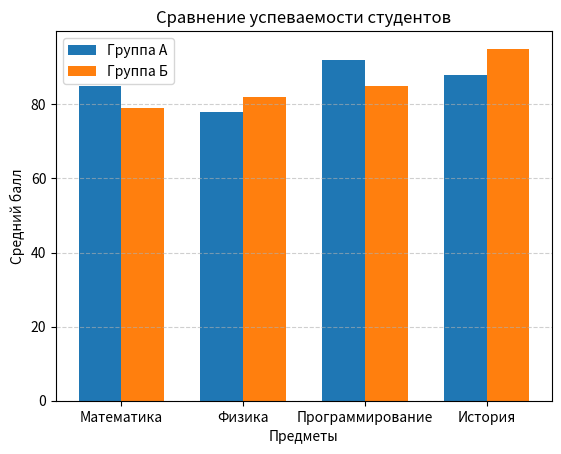

Write Python code to recreate this figure.
import numpy as np
import matplotlib.pyplot as plt

subjects = ['Математика', 'Физика', 'Программирование', 'История']
group_A = [85, 78, 92, 88]
group_B = [79, 82, 85, 95]

x = np.arange(len(subjects))

width = 0.35

plt.bar(x - width/2, group_A, width, label='Группа А')
plt.bar(x + width/2, group_B, width, label='Группа Б')

plt.xlabel("Предметы")
plt.ylabel("Средний балл")
plt.title("Сравнение успеваемости студентов")

plt.xticks(x, subjects)

plt.legend()

plt.grid(axis='y', linestyle='--', alpha=0.6)


plt.show()
